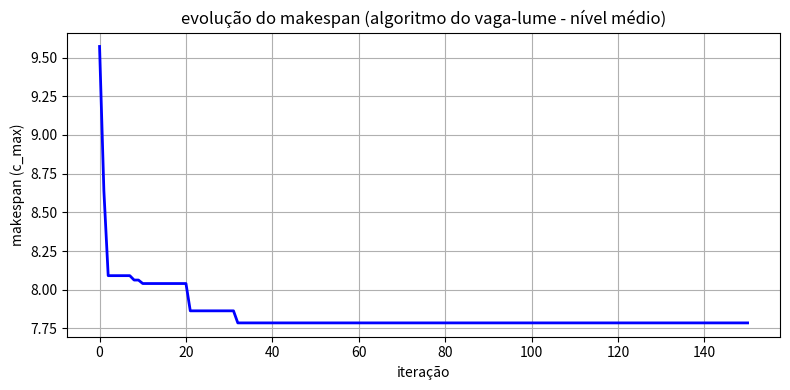

Recreate this plot in Python.
import time
import numpy as np
import matplotlib.pyplot as plt

np.random.seed(42)

# 1. dados do problema (nível médio)
# tempos de processamento das 50 tarefas
tempos_tarefas = np.array([
    17, 9, 20, 12, 28, 16, 22, 15, 18, 22,
    19, 23, 11, 27, 14, 21, 17, 24, 26, 15,
    13, 10, 15, 16, 22, 18, 21, 20, 23, 17,
    23, 20, 22, 16, 18, 12, 26, 14, 20, 11,
    20, 18, 23, 15, 17, 8, 21, 14, 23, 12
])

# capacidades das 6 máquinas
capacidades_maquinas = np.array([18, 22, 25, 16, 28, 14])

num_tarefas = len(tempos_tarefas) # 50
num_maquinas = 6 # 6 máquinas com capacidades diferentes


def calcular_makespan(solucao):
    """
    solucao: array com o id da máquina (0 a 5) atribuída a cada tarefa.
    retorna o makespan (c_max) da alocação considerando as capacidades.
    """
    cargas_maquinas = np.zeros(num_maquinas)
    for id_tarefa, id_maquina in enumerate(solucao):
        cargas_maquinas[id_maquina] += tempos_tarefas[id_tarefa]
        
    # calcula o tempo efetivo dividindo a soma das tarefas pela capacidade
    tempos_efetivos = cargas_maquinas / capacidades_maquinas
    return np.max(tempos_efetivos)


# algoritmo do vaga lume discreto
def algoritmo_vagalume_medio(n_vagalumes=40, iteracoes=150, alfa=0.5, gama=0.1, beta0=1.0):
    inicio_tempo = time.time()

    # inicialização aleatória da população 
    populacao = np.random.uniform(0, num_maquinas - 1e-3, (n_vagalumes, num_tarefas))
    
    # converte para inteiros
    intensidade = np.array([calcular_makespan(np.floor(ind).astype(int)) for ind in populacao])

    # registra o histórico da melhor solução para o gráfico de evolução
    historico_evolucao = []
    
    melhor_idx = np.argmin(intensidade)
    melhor_solucao = np.floor(populacao[melhor_idx]).astype(int)
    melhor_makespan = intensidade[melhor_idx]

    historico_evolucao.append(melhor_makespan)

    for t in range(iteracoes):
        for i in range(n_vagalumes):
            for j in range(n_vagalumes):
                # se o vaga-lume j é melhor (menor makespan) que i
                if intensidade[j] < intensidade[i]:
                    r = np.linalg.norm(populacao[i] - populacao[j])
                    beta = beta0 * np.exp(-gama * (r**2))
                    mutacao = alfa * (np.random.rand(num_tarefas) - 0.5)
                    
                    # movimentação contínua
                    populacao[i] = populacao[i] + beta * (populacao[j] - populacao[i]) + mutacao
                    populacao[i] = np.clip(populacao[i], 0, num_maquinas - 1e-3)
                    
                    # avaliação discreta
                    solucao_discreta = np.floor(populacao[i]).astype(int)
                    intensidade[i] = calcular_makespan(solucao_discreta)

                    if intensidade[i] < melhor_makespan:
                        melhor_makespan = intensidade[i]
                        melhor_solucao = solucao_discreta.copy()

        alfa *= 0.98  # decaimento do fator de aleatoriedade
        historico_evolucao.append(melhor_makespan)

    tempo_execucao = time.time() - inicio_tempo
    return melhor_solucao, melhor_makespan, tempo_execucao, historico_evolucao


# executando e apresentando os resultados
solucao, makespan, tempo_exec, historico = algoritmo_vagalume_medio()

# organizando os resultados por máquina
maquinas = {m: [] for m in range(num_maquinas)}
cargas = np.zeros(num_maquinas, dtype=int)

for id_tarefa, id_maquina in enumerate(solucao):
    maquinas[id_maquina].append(id_tarefa + 1)  # tarefas de 1 a 50
    cargas[id_maquina] += tempos_tarefas[id_tarefa]
    
# tempos efetivos para a impressão final
tempos_efetivos_finais = cargas / capacidades_maquinas

print("#" * 80)
print("resultados - nível médio")
print("#" * 80)
print(f"b) valor final do makespan (c_max): {makespan:.4f}")
print(f"c) tempo de execução: {tempo_exec:.4f} segundos\n")
print("a) atribuição final de tarefas às máquinas:")
for m in range(num_maquinas):
    print(f"   máquina {m + 1} (cap: {capacidades_maquinas[m]}): tarefas {maquinas[m]}")
    print(f"      -> carga total: {cargas[m]} | tempo efetivo: {tempos_efetivos_finais[m]:.4f}")

# d) gráfico da evolução da solução
plt.figure(figsize=(8, 4))
plt.plot(historico, color='blue', linewidth=2)
plt.title("evolução do makespan (algoritmo do vaga-lume - nível médio)")
plt.xlabel("iteração")
plt.ylabel("makespan (c_max)")
plt.grid(True)
plt.tight_layout()
plt.savefig("evolucao.png")
